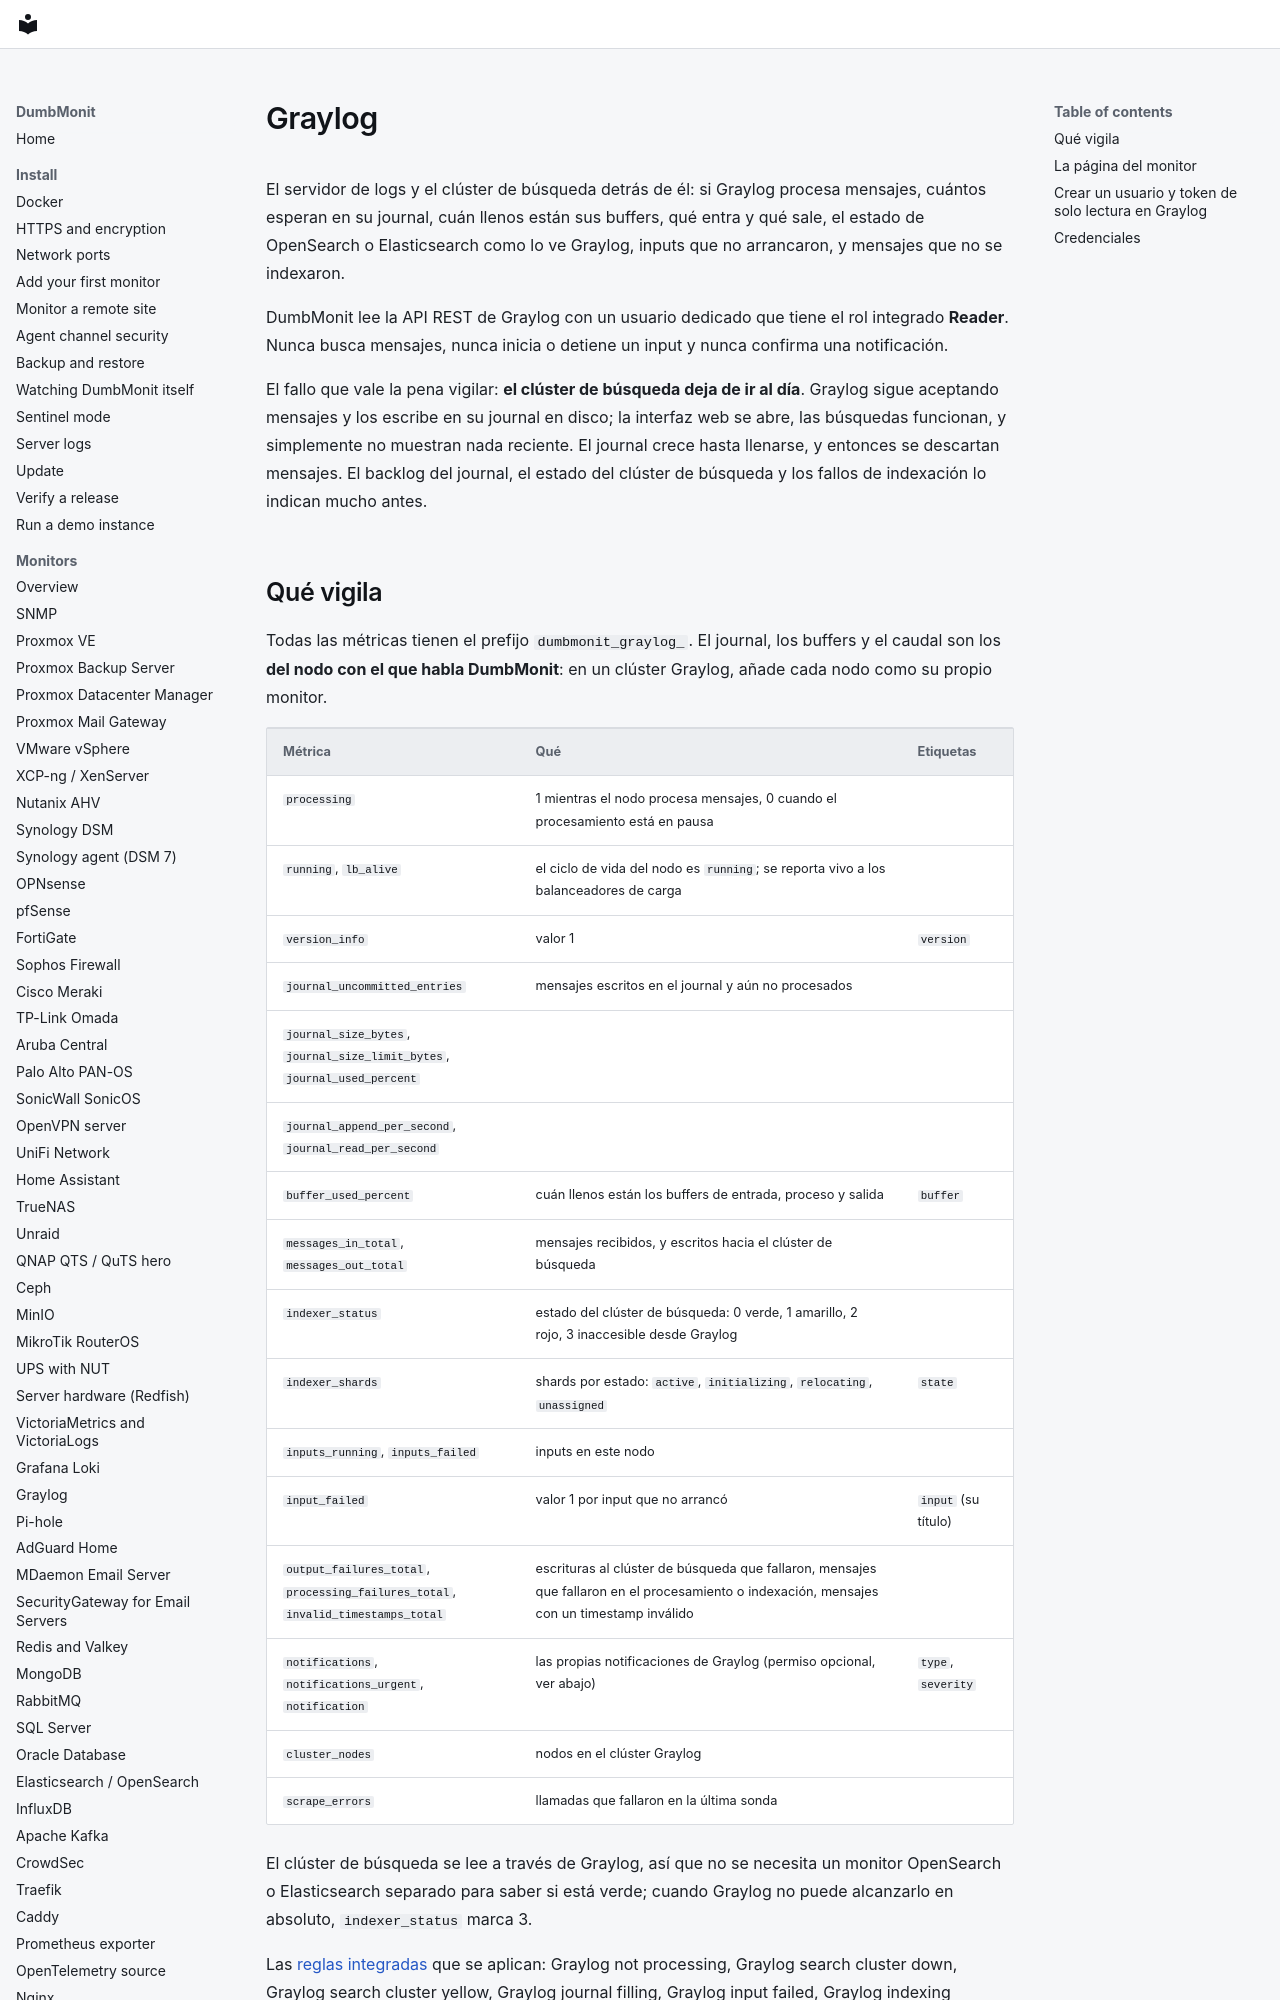

repository: laupernoe/dumbmonit · page: devices/graylog.es/index.html · generator: mkdocs

# Graylog

El servidor de logs y el clúster de búsqueda detrás de él: si Graylog
procesa mensajes, cuántos esperan en su journal, cuán llenos están sus
buffers, qué entra y qué sale, el estado de OpenSearch o Elasticsearch
como lo ve Graylog, inputs que no arrancaron, y mensajes que no se
indexaron.

DumbMonit lee la API REST de Graylog con un usuario dedicado que tiene el
rol integrado **Reader**. Nunca busca mensajes, nunca inicia o detiene un
input y nunca confirma una notificación.

El fallo que vale la pena vigilar: **el clúster de búsqueda deja de ir al
día**. Graylog sigue aceptando mensajes y los escribe en su journal en
disco; la interfaz web se abre, las búsquedas funcionan, y simplemente no
muestran nada reciente. El journal crece hasta llenarse, y entonces se
descartan mensajes. El backlog del journal, el estado del clúster de
búsqueda y los fallos de indexación lo indican mucho antes.
